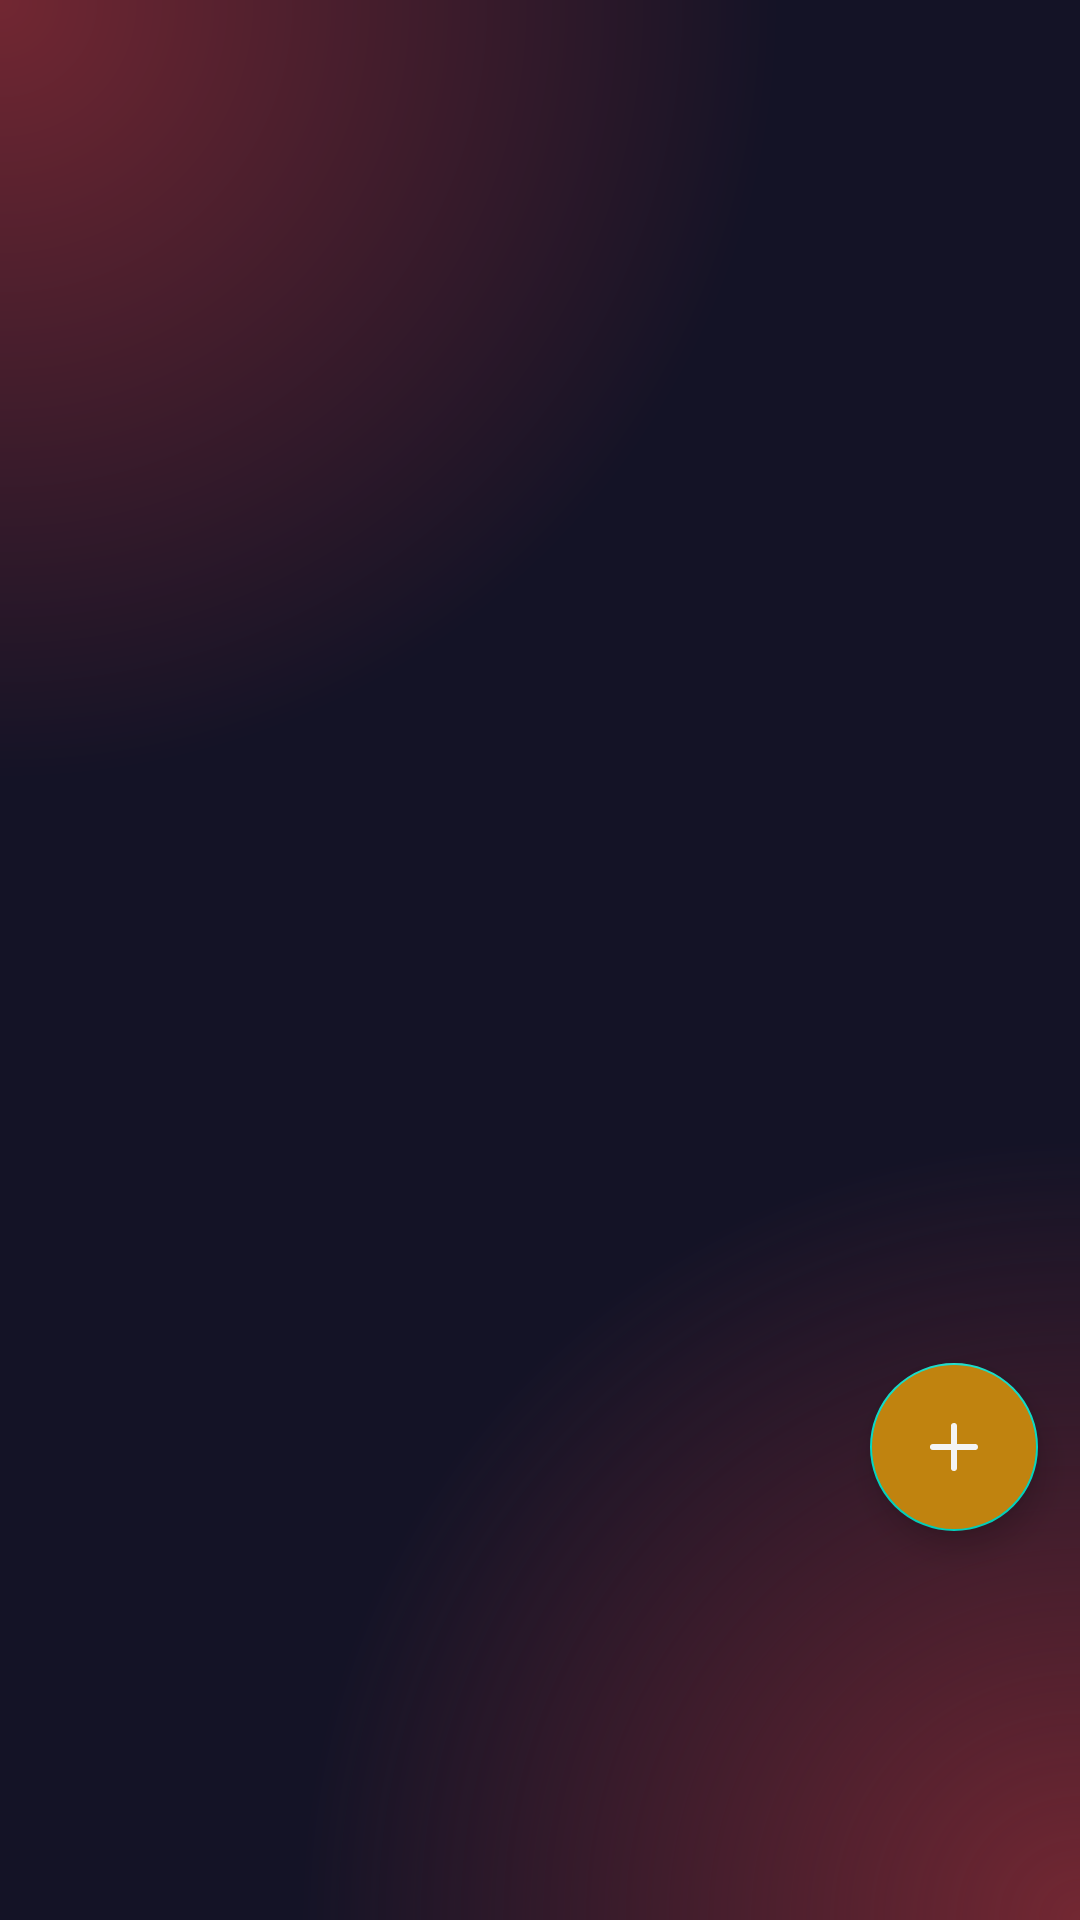

Layout XML and referenced resources for this Android screen:
<!-- AndroidManifest.xml: application theme Theme.Bondoman -->
<!-- res/layout/fragment_transactions.xml -->
<?xml version="1.0" encoding="utf-8"?>
<androidx.constraintlayout.widget.ConstraintLayout xmlns:android="http://schemas.android.com/apk/res/android"
    xmlns:app="http://schemas.android.com/apk/res-auto"
    xmlns:tools="http://schemas.android.com/tools"
    android:layout_width="match_parent"
    android:layout_height="match_parent"
    android:layout_marginTop="0dp"
    android:background="@drawable/glow_effect"
    tools:context=".ui.transactions.TransactionsFragment"
    android:paddingBottom="30dp">

    <androidx.recyclerview.widget.RecyclerView
        android:id="@+id/rvTransaction"
        android:layout_width="match_parent"
        android:layout_height="match_parent"
        app:layout_constraintBottom_toBottomOf="parent"
        app:layout_constraintEnd_toEndOf="parent"
        app:layout_constraintStart_toStartOf="parent"
        app:layout_constraintTop_toTopOf="parent"
        android:paddingTop="80dp"
        android:layout_marginBottom="30dp"
        app:layout_constraintVertical_bias="1.0" />

    <com.google.android.material.floatingactionbutton.FloatingActionButton
        android:id="@+id/fabAddTransaction"
        android:layout_width="wrap_content"
        android:layout_height="wrap_content"
        android:backgroundTint="@color/gold"
        android:src="@drawable/plus"
        app:layout_constraintBottom_toBottomOf="parent"
        app:layout_constraintEnd_toEndOf="parent"
        app:layout_constraintHorizontal_bias="0.954"
        app:layout_constraintStart_toStartOf="parent"
        app:layout_constraintTop_toTopOf="parent"
        app:layout_constraintVertical_bias="0.82"
        android:contentDescription="@string/add_transaction_button" />

</androidx.constraintlayout.widget.ConstraintLayout>
<!-- resources referenced by this layout -->
<resources>
  <color name="gold">#C0830F</color>
  <!-- drawable glow_effect (drawable) -->
  <?xml version="1.0" encoding="utf-8"?>
  <layer-list xmlns:android="http://schemas.android.com/apk/res/android">
      <item>
          <shape android:shape="rectangle">
              <gradient
                  android:type="radial"
                  android:gradientRadius="260dp"
                  android:startColor="#722732"
                  android:endColor="#141326"
                  android:centerX="0"
                  android:centerY="0" />
          </shape>
      </item>
      <item>
          <shape android:shape="rectangle">
              <gradient
                  android:type="radial"
                  android:gradientRadius="260dp"
                  android:startColor="#722732"
                  android:endColor="#00FFFFFF"
                  android:centerX="1"
                  android:centerY="1" />
          </shape>
      </item>
  </layer-list>
  <!-- drawable plus (drawable) -->
  <vector xmlns:android="http://schemas.android.com/apk/res/android"
      android:width="24dp"
      android:height="24dp"
      android:viewportWidth="24"
      android:viewportHeight="24">
      <path
          android:pathData="m24,24l-24,-0l-0,-24l24,-0z"
          android:strokeAlpha="0"
          android:fillColor="#fff"
          android:fillAlpha="0" />
      <path
          android:pathData="m19,11h-6v-6a1,1 0,0 0,-2 0v6h-6a1,1 0,0 0,0 2h6v6a1,1 0,0 0,2 0v-6h6a1,1 0,0 0,0 -2z"
          android:fillColor="#231f20" />
  </vector>
  <style name="Theme.Bondoman" parent="Theme.MaterialComponents.DayNight.DarkActionBar">
          
          <item name="colorPrimary">@color/dark_purple</item>
          <item name="colorPrimaryVariant">@color/purple_700</item>
          <item name="colorOnPrimary">@color/white</item>
          
          <item name="colorSecondary">@color/teal_200</item>
          <item name="colorSecondaryVariant">@color/teal_700</item>
          <item name="colorOnSecondary">@color/white</item>
          
          <item name="android:statusBarColor">@color/dark_purple</item>
          
          <item name="android:navigationBarColor">@color/dark_purple</item>
      </style>
  <color name="dark_purple">#151427</color>
  <color name="purple_700">#FF3700B3</color>
  <color name="white">#F4F4F4</color>
  <color name="teal_200">#FF03DAC5</color>
  <color name="teal_700">#FF018786</color>
</resources>
